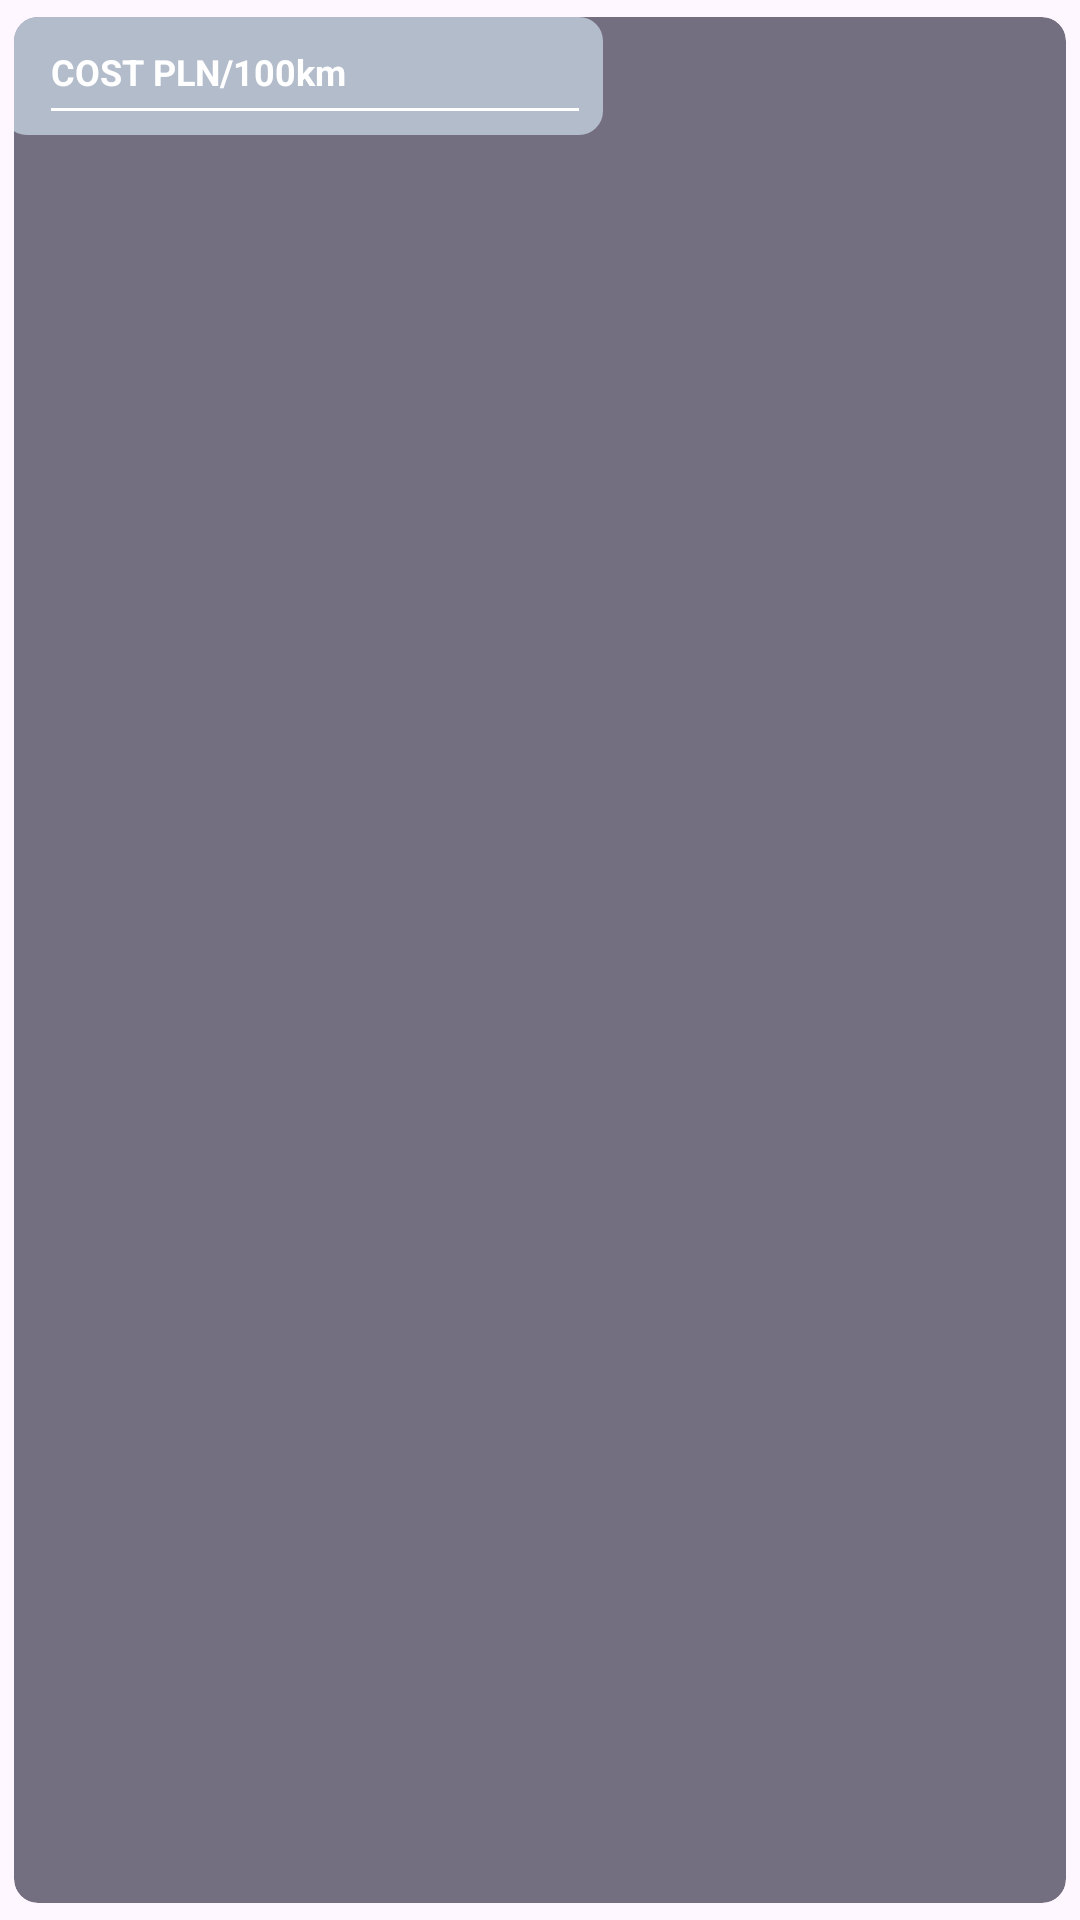

Reconstruct the res/layout file that produces this screen, plus the resources it refers to.
<!-- AndroidManifest.xml: application theme Theme.AS_FlexiFuel_Firebase_2023 -->
<!-- res/layout/card_design_cost.xml -->
<?xml version="1.0" encoding="utf-8"?>
<androidx.cardview.widget.CardView xmlns:android="http://schemas.android.com/apk/res/android"
    xmlns:app="http://schemas.android.com/apk/res-auto"
    xmlns:tools="http://schemas.android.com/tools"
    android:layout_width="200dp"
    android:layout_height="wrap_content"
    android:layout_margin="8dp"
    app:cardBackgroundColor="@color/wizard_2"
    app:cardCornerRadius="8dp"
    app:cardElevation="0dp"
    app:cardUseCompatPadding="true">

    <androidx.constraintlayout.widget.ConstraintLayout
        android:layout_width="200dp"
        android:layout_height="wrap_content">

        <androidx.constraintlayout.widget.ConstraintLayout
            android:layout_width="200dp"
            android:layout_height="wrap_content"
            android:background="@drawable/no_corners_transparent"
            android:foregroundGravity="center_vertical"
            android:layout_marginEnd="8dp"
            android:orientation="vertical"
            android:paddingStart="8dp"
            android:paddingTop="2dp"
            android:paddingEnd="0dp"
            android:paddingBottom="2dp"
            app:layout_constraintBottom_toBottomOf="parent"
            app:layout_constraintEnd_toEndOf="parent"
            app:layout_constraintStart_toStartOf="parent"
            app:layout_constraintTop_toTopOf="parent"
            app:layout_constraintVertical_bias="1.0">

            <ImageView
                android:id="@+id/image_ese_id"
                android:layout_width="wrap_content"
                android:layout_height="wrap_content"
                android:layout_marginTop="4dp"
                android:layout_marginEnd="8dp"
                android:scaleType="centerCrop"
                android:src="@drawable/ic_code"
                app:layout_constraintEnd_toEndOf="parent"
                app:layout_constraintTop_toTopOf="parent"
                app:tint="@color/white" />

            <TextView
                android:id="@+id/textView18"
                android:layout_width="match_parent"
                android:layout_height="1dp"
                android:layout_marginStart="8dp"
                android:layout_marginTop="4dp"
                android:layout_marginEnd="8dp"
                android:background="@color/white"
                app:layout_constraintEnd_toEndOf="parent"
                app:layout_constraintStart_toStartOf="@+id/tv_cost_100km"
                app:layout_constraintTop_toBottomOf="@+id/tv_cost_100km" />

            <TextView
                android:id="@+id/tv_cost_100km"
                android:layout_width="wrap_content"
                android:layout_height="wrap_content"
                android:layout_marginStart="8dp"
                android:layout_marginTop="8dp"
                android:layout_toRightOf="@id/image_ese_id"
                android:text="COST PLN/100km"
                android:textColor="@color/white"
                android:textSize="12sp"
                android:textStyle="bold"
                app:layout_constraintStart_toStartOf="parent"
                app:layout_constraintTop_toTopOf="parent" />

            <ImageView
                android:id="@+id/imageTv2"
                android:layout_width="2dp"
                android:layout_height="2dp"
                android:layout_marginTop="4dp"
                android:layout_marginEnd="8dp"
                android:scaleType="centerCrop"
                android:src="@drawable/ic_code"
                app:layout_constraintEnd_toEndOf="parent"
                app:layout_constraintTop_toBottomOf="@+id/textView18"
                app:tint="@color/black" />

        </androidx.constraintlayout.widget.ConstraintLayout>
    </androidx.constraintlayout.widget.ConstraintLayout>
</androidx.cardview.widget.CardView>
<!-- resources referenced by this layout -->
<resources>
  <color name="black">#505050</color>
  <color name="white">#FFFFFFFF</color>
  <color name="wizard_2">#746F80</color>
  <!-- drawable no_corners_transparent (drawable) -->
  <?xml version="1.0" encoding="utf-8"?>
  <shape xmlns:android="http://schemas.android.com/apk/res/android" >
  
  
  
  
  
  
  
  
  
  
  
  
          <gradient android:angle="270"
              android:endColor="@color/wizard_1"
              android:startColor="@color/wizard_1"
              android:type="linear" />
  
      <corners android:radius="8dp" />
  </shape>
  <style name="Theme.AS_FlexiFuel_Firebase_2023" parent="Base.Theme.AS_FlexiFuel_Firebase_2023" />
  <color name="wizard_1">#b3bccb</color>
  <style name="Base.Theme.AS_FlexiFuel_Firebase_2023" parent="Theme.Material3.DayNight.NoActionBar">
          
          
      </style>
</resources>
